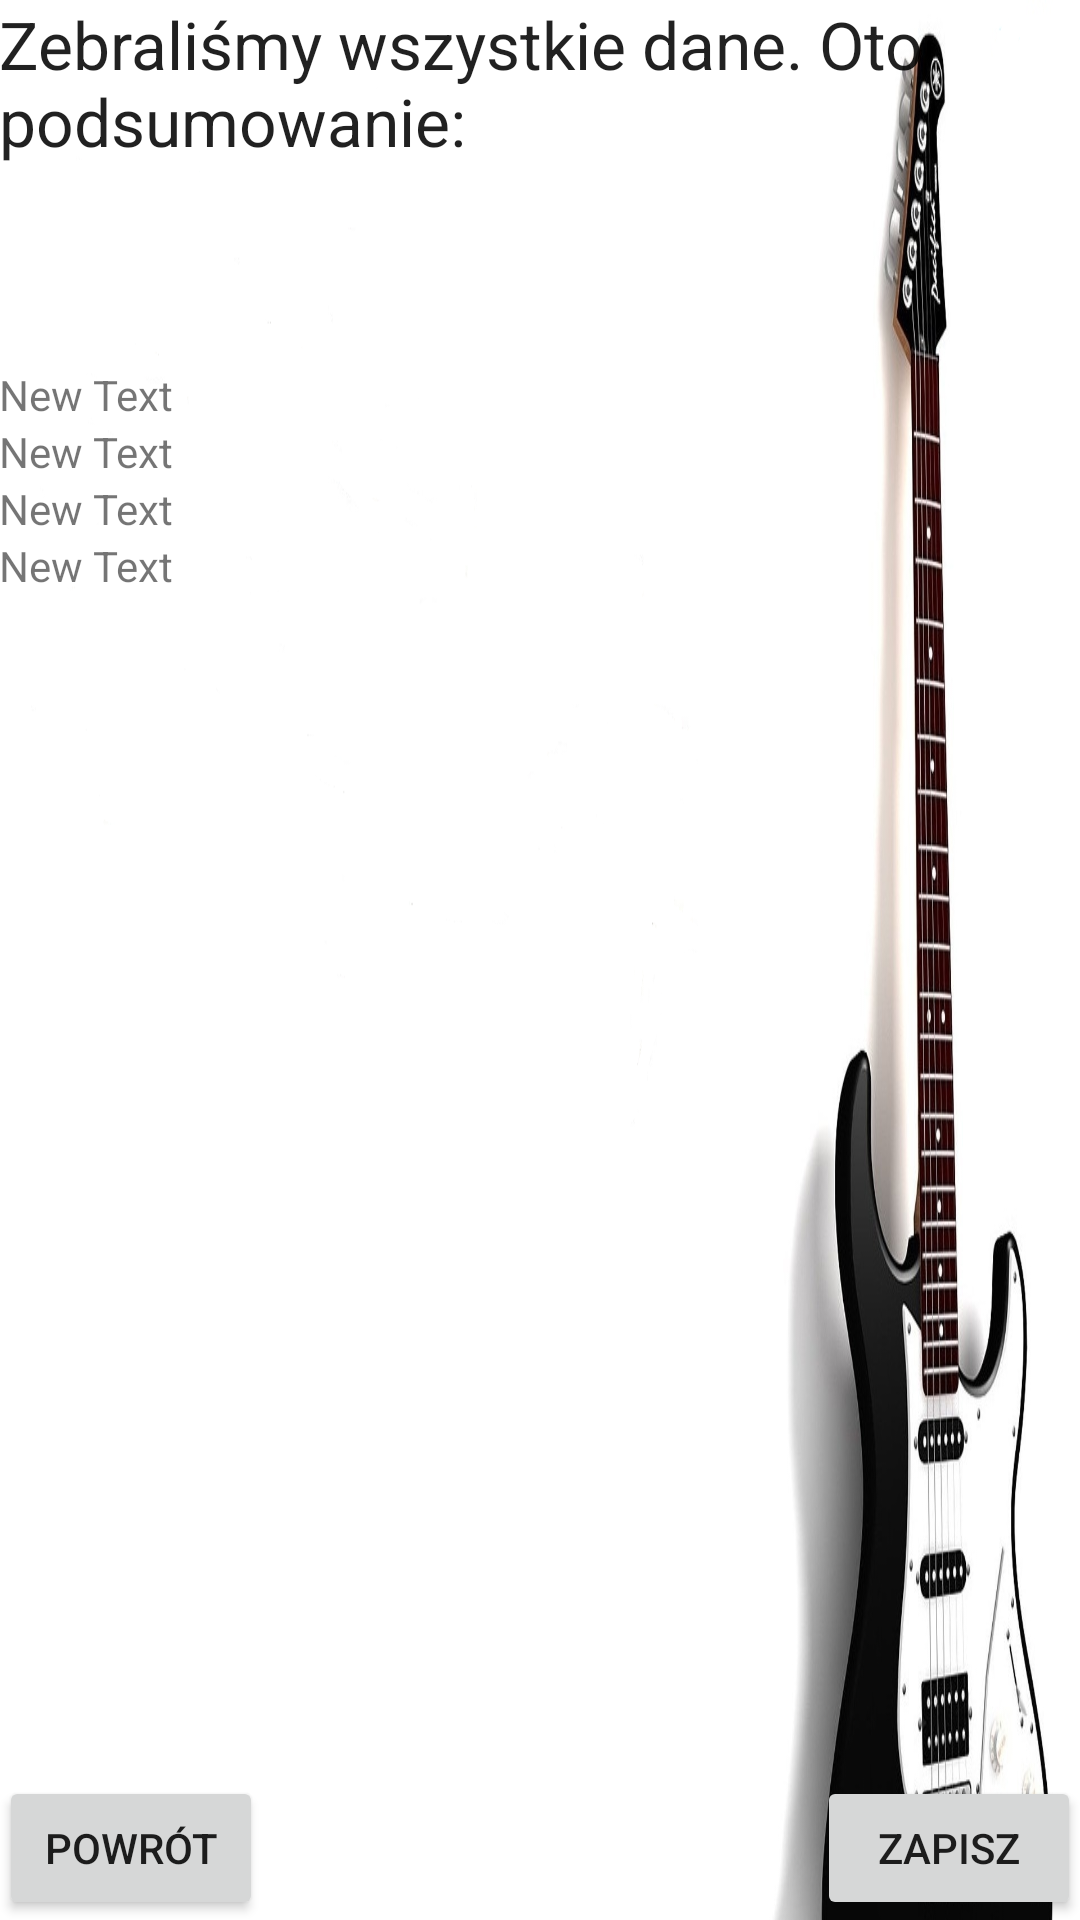

The Android layout XML behind this screen, and the referenced resources:
<!-- AndroidManifest.xml: application theme AppTheme -->
<!-- res/layout/activity_summary_instrument.xml -->
<RelativeLayout xmlns:android="http://schemas.android.com/apk/res/android"
    xmlns:tools="http://schemas.android.com/tools" android:layout_width="match_parent"
    android:layout_height="match_parent" android:paddingLeft="@dimen/activity_horizontal_margin"
    android:paddingRight="@dimen/activity_horizontal_margin"
    android:paddingTop="@dimen/activity_vertical_margin"
    android:paddingBottom="@dimen/activity_vertical_margin"
    tools:context="com.rss.smokekiller.smokekiller.SummaryActivity"
    android:label="Podsumowanie"
    android:background="@mipmap/gitara"
    android:backgroundTintMode="src_over"
    android:visibility="visible"
    android:transitionGroup="false"
    android:outlineProvider="background"
    >


    <TextView
        android:layout_width="wrap_content"
        android:layout_height="wrap_content"
        android:textAppearance="?android:attr/textAppearanceLarge"
        android:text="Zebraliśmy wszystkie dane. Oto podsumowanie:"
        android:id="@+id/textView"
        android:layout_alignParentTop="true"
        android:layout_alignParentStart="true" />

    <TextView
        android:layout_width="wrap_content"
        android:layout_height="wrap_content"
        android:text="New Text"
        android:id="@+id/textView6"
        android:layout_below="@+id/textView"
        android:layout_alignParentLeft="true"
        android:layout_alignParentStart="true"
        android:layout_marginTop="67dp" />

    <TextView
        android:layout_width="wrap_content"
        android:layout_height="wrap_content"
        android:text="New Text"
        android:id="@+id/textView8"
        android:layout_below="@+id/textView6"
        android:layout_alignParentLeft="true"
        android:layout_alignParentStart="true" />

    <TextView
        android:layout_width="wrap_content"
        android:layout_height="wrap_content"
        android:text="New Text"
        android:id="@+id/textView9"
        android:layout_below="@+id/textView8"
        android:layout_alignParentLeft="true"
        android:layout_alignParentStart="true" />


    <Button
        android:layout_width="wrap_content"
        android:layout_height="wrap_content"
        android:text="Powrót"
        android:id="@+id/buttonReturn"
        android:layout_alignParentBottom="true"
        android:layout_alignParentLeft="true"
        android:layout_alignParentStart="true" />

    <Button
        android:layout_width="wrap_content"
        android:layout_height="wrap_content"
        android:text="Zapisz"
        android:id="@+id/buttonSave"
        android:layout_alignBottom="@+id/buttonReturn"
        android:layout_alignParentRight="true"
        android:layout_alignParentEnd="true" />

    <TextView
        android:layout_width="wrap_content"
        android:layout_height="wrap_content"
        android:text="New Text"
        android:id="@+id/textView10"
        android:layout_below="@+id/textView9"
        android:layout_alignParentLeft="true"
        android:layout_alignParentStart="true" />

</RelativeLayout>
<!-- resources referenced by this layout -->
<resources>
  <!-- mipmap gitara: png bitmap (mipmap-hdpi, 335151 bytes) -->
  <style name="AppTheme" parent="Theme.AppCompat.Light.DarkActionBar">
          
      </style>
</resources>
